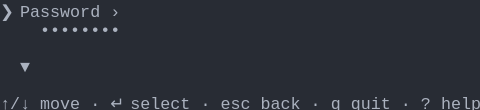
t = 0.00 s
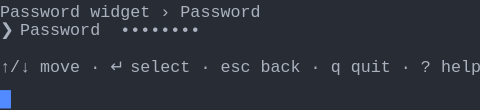
t = 1.58 s
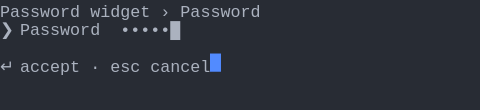
t = 3.41 s
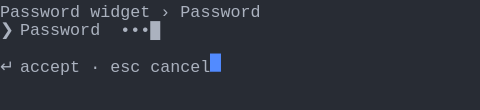
t = 5.03 s
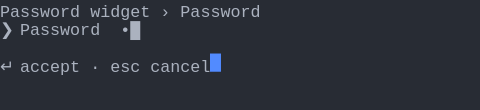
t = 6.66 s
t = 8.28 s: frame unchanged from t = 6.66 s, image omitted

The animated SVG that drew these frames (rendered in a browser with its animation timeline set to each time). Animation: 1 CSS @keyframes rule; frames cover the first 8.28 s, repeats indefinitely.

<svg xmlns="http://www.w3.org/2000/svg" xmlns:xlink="http://www.w3.org/1999/xlink" width="480" height="110.22"><rect width="480" height="110.22" rx="0" ry="0" class="a"></rect><svg height="110.22" viewBox="0 0 48 11.022" width="480" xmlns="http://www.w3.org/2000/svg" xmlns:xlink="http://www.w3.org/1999/xlink"><style>.a{fill:rgb(40,44,52)}.b{font-family:Consolas,"Courier New",Courier,"Liberation Mono",monospace}.c{fill:rgb(171,178,191);white-space:pre}.d{fill:transparent}.e{fill:rgb(82,139,255)}.g{animation-duration:14.688s;animation-iteration-count:infinite;animation-name:f;animation-timing-function:steps(1,end)}@keyframes f{0%{transform:translateX(-0px)}0%{transform:translateX(-48px)}9.4%{transform:translateX(-96px)}14.9%{transform:translateX(-144px)}20.4%{transform:translateX(-192px)}26%{transform:translateX(-240px)}31.5%{transform:translateX(-288px)}37%{transform:translateX(-336px)}42.6%{transform:translateX(-384px)}48.1%{transform:translateX(-432px)}53.6%{transform:translateX(-480px)}59.1%{transform:translateX(-528px)}64.7%{transform:translateX(-576px)}70.2%{transform:translateX(-624px)}75.7%{transform:translateX(-672px)}81.3%{transform:translateX(-720px)}100%{transform:translateX(-768px)}}</style><g font-family="Consolas, &quot;Courier New&quot;, Courier, &quot;Liberation Mono&quot;, monospace" font-size="1.67" class="b"><defs><symbol id="1"><text x="0" y="1.67" class="c">↑/↓</text><text x="4.008" y="1.67" class="c">move</text><text x="9.017999999999999" y="1.67" class="c">·</text><text x="11.021999999999998" y="1.67" class="c">↵</text><text x="13.026" y="1.67" class="c">select</text><text x="20.04" y="1.67" class="c">·</text><text x="22.043999999999997" y="1.67" class="c">esc</text><text x="26.052" y="1.67" class="c">back</text><text x="31.061999999999998" y="1.67" class="c">·</text><text x="33.065999999999995" y="1.67" class="c">q</text><text x="35.06999999999999" y="1.67" class="c">quit</text><text x="40.08" y="1.67" class="c">·</text><text x="42.083999999999996" y="1.67" class="c">?</text><text x="44.087999999999994" y="1.67" class="c">help</text></symbol><symbol id="2"><text x="0" y="1.67" class="c">Password</text><text x="9.017999999999999" y="1.67" class="c">widget</text><text x="16.032" y="1.67" class="c">›</text><text x="18.035999999999998" y="1.67" class="c">Password</text></symbol><symbol id="3"><text x="0" y="1.67" class="c">❯</text><text x="2.004" y="1.67" class="c">Password</text><text x="12.024" y="1.67" class="c">••••••█</text></symbol><symbol id="4"><text x="0" y="1.67" class="c">↵</text><text x="2.004" y="1.67" class="c">accept</text><text x="9.017999999999999" y="1.67" class="c">·</text><text x="11.021999999999998" y="1.67" class="c">esc</text><text x="15.029999999999998" y="1.67" class="c">cancel</text></symbol><symbol id="5"><text x="0" y="1.67" class="c">❯</text><text x="2.004" y="1.67" class="c">Password</text><text x="12.024" y="1.67" class="c">•••••█</text></symbol><symbol id="6"><text x="0" y="1.67" class="c">❯</text><text x="2.004" y="1.67" class="c">Password</text><text x="12.024" y="1.67" class="c">••••█</text></symbol><symbol id="7"><text x="0" y="1.67" class="c">❯</text><text x="2.004" y="1.67" class="c">Password</text><text x="12.024" y="1.67" class="c">•••█</text></symbol><symbol id="8"><text x="0" y="1.67" class="c">❯</text><text x="2.004" y="1.67" class="c">Password</text><text x="12.024" y="1.67" class="c">••█</text></symbol><symbol id="9"><text x="0" y="1.67" class="c">❯</text><text x="2.004" y="1.67" class="c">Password</text><text x="12.024" y="1.67" class="c">•█</text></symbol><symbol id="a"><rect height="6" width="48" x="0" y="0" class="d"></rect></symbol><symbol id="b"><rect height="1.837" width="1.1022" class="e"></rect></symbol></defs><rect height="11.022" width="48" class="a"></rect><g class="g"><svg x="0" y="0" width="816"><svg x="0"><use xlink:href="#a"></use><use xlink:href="#b" x="-0.0040000000000000036" y="0"></use></svg><svg x="48"><use xlink:href="#a"></use><use xlink:href="#b" x="47.996" y="9.01"></use><text x="0" y="1.67" class="c">❯</text><text x="2.004" y="1.67" class="c">Password</text><text x="11.021999999999998" y="1.67" class="c">›</text><text x="4.008" y="3.5069999999999997" class="c">••••••••</text><text x="2.004" y="7.181" class="c">▼</text><use xlink:href="#1" y="9.185"></use></svg><svg x="96"><use xlink:href="#a"></use><use xlink:href="#b" x="47.996" y="5.336"></use><use xlink:href="#2" y="0"></use><text x="0" y="3.5069999999999997" class="c">❯</text><text x="2.004" y="3.5069999999999997" class="c">Password</text><text x="12.024" y="3.5069999999999997" class="c">••••••••</text><use xlink:href="#1" y="5.511"></use></svg><svg x="144"><use xlink:href="#a"></use><use xlink:href="#b" x="20.996" y="5.336"></use><use xlink:href="#2" y="0"></use><use xlink:href="#3" y="1.837"></use><use xlink:href="#4" y="5.511"></use></svg><svg x="192"><use xlink:href="#a"></use><use xlink:href="#b" x="20.996" y="5.336"></use><use xlink:href="#2" y="0"></use><use xlink:href="#5" y="1.837"></use><use xlink:href="#4" y="5.511"></use></svg><svg x="240"><use xlink:href="#a"></use><use xlink:href="#b" x="20.996" y="5.336"></use><use xlink:href="#2" y="0"></use><use xlink:href="#6" y="1.837"></use><use xlink:href="#4" y="5.511"></use></svg><svg x="288"><use xlink:href="#a"></use><use xlink:href="#b" x="20.996" y="5.336"></use><use xlink:href="#2" y="0"></use><use xlink:href="#7" y="1.837"></use><use xlink:href="#4" y="5.511"></use></svg><svg x="336"><use xlink:href="#a"></use><use xlink:href="#b" x="20.996" y="5.336"></use><use xlink:href="#2" y="0"></use><use xlink:href="#8" y="1.837"></use><use xlink:href="#4" y="5.511"></use></svg><svg x="384"><use xlink:href="#a"></use><use xlink:href="#b" x="20.996" y="5.336"></use><use xlink:href="#2" y="0"></use><use xlink:href="#9" y="1.837"></use><use xlink:href="#4" y="5.511"></use></svg><svg x="432"><use xlink:href="#a"></use><use xlink:href="#b" x="20.996" y="5.336"></use><use xlink:href="#2" y="0"></use><text x="0" y="3.5069999999999997" class="c">❯</text><text x="2.004" y="3.5069999999999997" class="c">Password</text><text x="12.024" y="3.5069999999999997" class="c">█</text><use xlink:href="#4" y="5.511"></use></svg><svg x="480"><use xlink:href="#a"></use><use xlink:href="#b" x="20.996" y="5.336"></use><use xlink:href="#2" y="0"></use><use xlink:href="#9" y="1.837"></use><use xlink:href="#4" y="5.511"></use></svg><svg x="528"><use xlink:href="#a"></use><use xlink:href="#b" x="20.996" y="5.336"></use><use xlink:href="#2" y="0"></use><use xlink:href="#8" y="1.837"></use><use xlink:href="#4" y="5.511"></use></svg><svg x="576"><use xlink:href="#a"></use><use xlink:href="#b" x="20.996" y="5.336"></use><use xlink:href="#2" y="0"></use><use xlink:href="#7" y="1.837"></use><use xlink:href="#4" y="5.511"></use></svg><svg x="624"><use xlink:href="#a"></use><use xlink:href="#b" x="20.996" y="5.336"></use><use xlink:href="#2" y="0"></use><use xlink:href="#6" y="1.837"></use><use xlink:href="#4" y="5.511"></use></svg><svg x="672"><use xlink:href="#a"></use><use xlink:href="#b" x="20.996" y="5.336"></use><use xlink:href="#2" y="0"></use><use xlink:href="#5" y="1.837"></use><use xlink:href="#4" y="5.511"></use></svg><svg x="720"><use xlink:href="#a"></use><use xlink:href="#b" x="20.996" y="5.336"></use><use xlink:href="#2" y="0"></use><use xlink:href="#3" y="1.837"></use><use xlink:href="#4" y="5.511"></use></svg><svg x="768"><use xlink:href="#a"></use><use xlink:href="#b" x="21.996" y="5.336"></use><use xlink:href="#2" y="0"></use><use xlink:href="#3" y="1.837"></use><use xlink:href="#4" y="5.511"></use></svg></svg></g></g></svg></svg>
